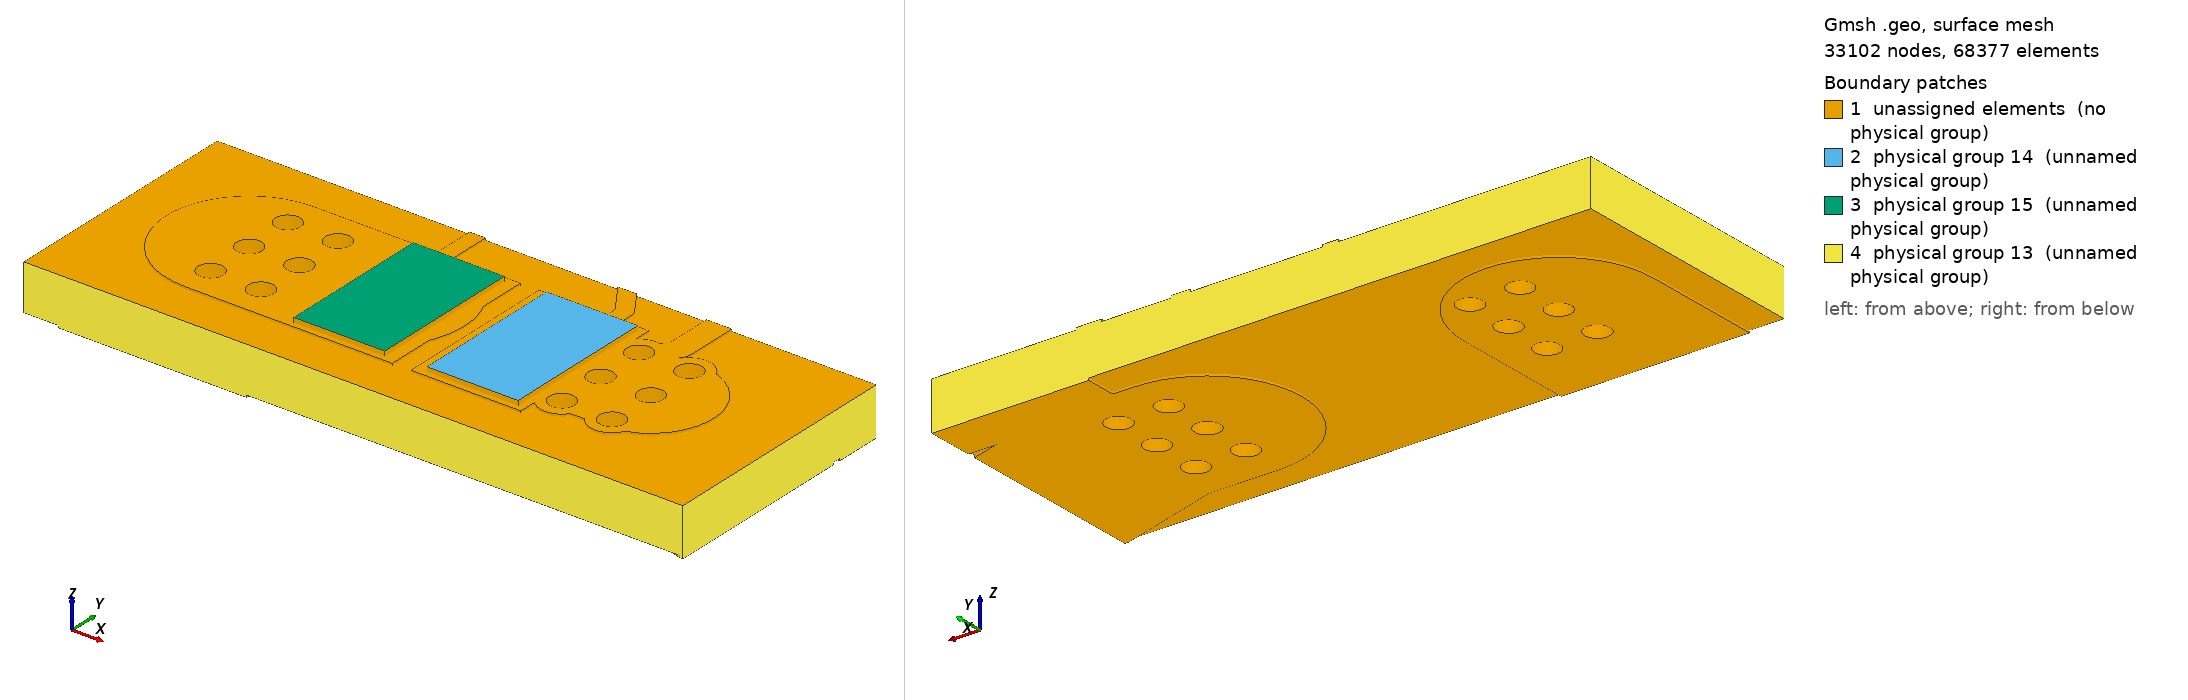

Gmsh geometry script, surface-meshed: 33102 nodes, 68377 surface elements. Boundary patches (legend numbers): 1 unassigned elements (no physical group), 2 physical group 14 (unnamed physical group), 3 physical group 15 (unnamed physical group), 4 physical group 13 (unnamed physical group). Left view from above one corner, right view from below the opposite corner. Legend entries are the model's physical surfaces; 'unassigned elements' are surfaces in no physical group. The drawing asked Gmsh for element sizes between 1% and 20% of the model's largest extent; the script's own settings can give other sizes.

=== local.geo (drawn) ===
SetFactory("OpenCASCADE");
Mesh.MshFileVersion=2.2;
Mesh.ElementOrder=1;
Mesh.CharacteristicLengthMin=0.00001;
Mesh.CharacteristicLengthMax=0.0004;
Mesh.MeshSizeFromCurvature=32;
Mesh.MinimumCirclePoints=32;
Box(100)={0.0783,0.12935,0.0015300000000000001,0.0035,0.0053,0.00007000000000000001};
Box(101)={0.0742,0.12935,0.0015300000000000001,0.0035,0.0053,0.00007000000000000001};
Box(102)={0.08070000000000001,0.134825,0.0015300000000000001,0.002322848466861331,0.0005,0.00007000000000000001};
Rotate {{0,0,1},{0.08070000000000001,0.135075,0},2.164769008666998} {Volume{102};}
Cylinder(103)={0.08070000000000001,0.135075,0.0015300000000000001,0,0,0.00007000000000000001,0.00025};
Cylinder(104)={0.07940000000000001,0.137,0.0015300000000000001,0,0,0.00007000000000000001,0.00025};
Box(105)={0.0839,0.13,0.0015300000000000001,0.0032000000000000028,0.004,0.00007000000000000001};
Rotate {{0,0,1},{0.0839,0.132,0},3.141592653589793} {Volume{105};}
Cylinder(106)={0.0839,0.132,0.0015300000000000001,0,0,0.00007000000000000001,0.002};
Cylinder(107)={0.08070000000000001,0.132,0.0015300000000000001,0,0,0.00007000000000000001,0.002};
Box(108)={0.08070000000000001,0.1316,0.0015300000000000001,0.0032526911934581248,0.0008,0.00007000000000000001};
Rotate {{0,0,1},{0.08070000000000001,0.132,0},0.7853981633974514} {Volume{108};}
Cylinder(109)={0.08070000000000001,0.132,0.0015300000000000001,0,0,0.00007000000000000001,0.0004};
Cylinder(110)={0.083,0.1343,0.0015300000000000001,0,0,0.00007000000000000001,0.0004};
Box(111)={0.083,0.13390000000000002,0.0015300000000000001,0.008699999999999989,0.0008,0.00007000000000000001};
Rotate {{0,0,1},{0.083,0.1343,0},1.5707963267948966} {Volume{111};}
Cylinder(112)={0.083,0.1343,0.0015300000000000001,0,0,0.00007000000000000001,0.0004};
Cylinder(113)={0.083,0.14300000000000002,0.0015300000000000001,0,0,0.00007000000000000001,0.0004};
Box(114)={0.08070000000000001,0.13175,0.0015300000000000001,0.0030749999999999888,0.0005,0.00007000000000000001};
Rotate {{0,0,1},{0.08070000000000001,0.132,0},1.5707963267948966} {Volume{114};}
Cylinder(115)={0.08070000000000001,0.132,0.0015300000000000001,0,0,0.00007000000000000001,0.00025};
Cylinder(116)={0.08070000000000001,0.135075,0.0015300000000000001,0,0,0.00007000000000000001,0.00025};
Box(117)={0.07529999999999999,0.13175,0.0015300000000000001,0.005,0.0005,0.00007000000000000001};
Rotate {{0,0,1},{0.07529999999999999,0.132,0},1.5707963267948966} {Volume{117};}
Cylinder(118)={0.07529999999999999,0.132,0.0015300000000000001,0,0,0.00007000000000000001,0.00025};
Cylinder(119)={0.07529999999999999,0.137,0.0015300000000000001,0,0,0.00007000000000000001,0.00025};
Box(120)={0.0711,0.12935,0.0015300000000000001,0.004200000000000003,0.0053,0.00007000000000000001};
Rotate {{0,0,1},{0.0711,0.132,0},0} {Volume{120};}
Cylinder(121)={0.0711,0.132,0.0015300000000000001,0,0,0.00007000000000000001,0.00265};
Cylinder(122)={0.07529999999999999,0.132,0.0015300000000000001,0,0,0.00007000000000000001,0.00265};
Cylinder(123)={0.0823,0.13040000000000002,0.0015300000000000001,0,0,0.00007000000000000001,0.0007};
Cylinder(124)={0.0839,0.132,0.0015300000000000001,0,0,0.00007000000000000001,0.0007};
Cylinder(125)={0.0839,0.1336,0.0015300000000000001,0,0,0.00007000000000000001,0.0007};
Cylinder(126)={0.0839,0.13040000000000002,0.0015300000000000001,0,0,0.00007000000000000001,0.0007};
Cylinder(127)={0.0823,0.1336,0.0015300000000000001,0,0,0.00007000000000000001,0.0007};
Cylinder(128)={0.0823,0.132,0.0015300000000000001,0,0,0.00007000000000000001,0.0007};
Cylinder(129)={0.0727,0.1336,0.0015300000000000001,0,0,0.00007000000000000001,0.0007};
Cylinder(130)={0.0711,0.13040000000000002,0.0015300000000000001,0,0,0.00007000000000000001,0.0007};
Cylinder(131)={0.0727,0.132,0.0015300000000000001,0,0,0.00007000000000000001,0.0007};
Cylinder(132)={0.0711,0.132,0.0015300000000000001,0,0,0.00007000000000000001,0.0007};
Cylinder(133)={0.0727,0.13040000000000002,0.0015300000000000001,0,0,0.00007000000000000001,0.0007};
Cylinder(134)={0.0711,0.1336,0.0015300000000000001,0,0,0.00007000000000000001,0.0007};
cu0[]=BooleanUnion{Volume{100};Delete;}{Volume{101,102,103,104,105,106,107,108,109,110,111,112,113,114,115,116,117,118,119,120,121,122,123,124,125,126,127,128,129,130,131,132,133,134};Delete;};
Box(135)={0.067,0.128,0.0015300000000000001,0.021,0.008,0.00007000000000000001};
cu0[]=BooleanIntersection{Volume{cu0[]};Delete;}{Volume{135};Delete;};
Cylinder(136)={0.0823,0.13040000000000002,0.0015300000000000001,0,0,0.00007000000000000001,0.0004};
Cylinder(137)={0.0839,0.132,0.0015300000000000001,0,0,0.00007000000000000001,0.0004};
Cylinder(138)={0.0839,0.1336,0.0015300000000000001,0,0,0.00007000000000000001,0.0004};
Cylinder(139)={0.0839,0.13040000000000002,0.0015300000000000001,0,0,0.00007000000000000001,0.0004};
Cylinder(140)={0.0823,0.1336,0.0015300000000000001,0,0,0.00007000000000000001,0.0004};
Cylinder(141)={0.0823,0.132,0.0015300000000000001,0,0,0.00007000000000000001,0.0004};
Cylinder(142)={0.0727,0.1336,0.0015300000000000001,0,0,0.00007000000000000001,0.0004};
Cylinder(143)={0.0711,0.13040000000000002,0.0015300000000000001,0,0,0.00007000000000000001,0.0004};
Cylinder(144)={0.0727,0.132,0.0015300000000000001,0,0,0.00007000000000000001,0.0004};
Cylinder(145)={0.0711,0.132,0.0015300000000000001,0,0,0.00007000000000000001,0.0004};
Cylinder(146)={0.0727,0.13040000000000002,0.0015300000000000001,0,0,0.00007000000000000001,0.0004};
Cylinder(147)={0.0711,0.1336,0.0015300000000000001,0,0,0.00007000000000000001,0.0004};
cu0[]=BooleanDifference{Volume{cu0[]};Delete;}{Volume{136,137,138,139,140,141,142,143,144,145,146,147};Delete;};
Box(148)={0.09,0.1275,0,0.005220153254455275,0.006,0.00007000000000000001};
Rotate {{0,0,1},{0.09,0.1305,0},2.8501358591119264} {Volume{148};}
Cylinder(149)={0.09,0.1305,0,0,0,0.00007000000000000001,0.003};
Cylinder(150)={0.085,0.132,0,0,0,0.00007000000000000001,0.003};
Box(151)={0.1009,0.1275,0,0.010900000000000005,0.006,0.00007000000000000001};
Rotate {{0,0,1},{0.1009,0.1305,0},3.141592653589793} {Volume{151};}
Cylinder(152)={0.1009,0.1305,0,0,0,0.00007000000000000001,0.003};
Cylinder(153)={0.09,0.1305,0,0,0,0.00007000000000000001,0.003};
Box(154)={0.085,0.129,0,0.0027000000000000027,0.006,0.00007000000000000001};
Rotate {{0,0,1},{0.085,0.132,0},3.141592653589793} {Volume{154};}
Cylinder(155)={0.085,0.132,0,0,0,0.00007000000000000001,0.003};
Cylinder(156)={0.0823,0.132,0,0,0,0.00007000000000000001,0.003};
Box(157)={0.0711,0.1205,0,0.0085,0.006,0.00007000000000000001};
Rotate {{0,0,1},{0.0711,0.1235,0},1.5707963267948966} {Volume{157};}
Cylinder(158)={0.0711,0.1235,0,0,0,0.00007000000000000001,0.003};
Cylinder(159)={0.0711,0.132,0,0,0,0.00007000000000000001,0.003};
Cylinder(160)={0.0823,0.13040000000000002,0,0,0,0.00007000000000000001,0.0007};
Cylinder(161)={0.0839,0.132,0,0,0,0.00007000000000000001,0.0007};
Cylinder(162)={0.0839,0.1336,0,0,0,0.00007000000000000001,0.0007};
Cylinder(163)={0.0839,0.13040000000000002,0,0,0,0.00007000000000000001,0.0007};
Cylinder(164)={0.0823,0.1336,0,0,0,0.00007000000000000001,0.0007};
Cylinder(165)={0.0823,0.132,0,0,0,0.00007000000000000001,0.0007};
Cylinder(166)={0.0727,0.1336,0,0,0,0.00007000000000000001,0.0007};
Cylinder(167)={0.0711,0.13040000000000002,0,0,0,0.00007000000000000001,0.0007};
Cylinder(168)={0.0727,0.132,0,0,0,0.00007000000000000001,0.0007};
Cylinder(169)={0.0711,0.132,0,0,0,0.00007000000000000001,0.0007};
Cylinder(170)={0.0727,0.13040000000000002,0,0,0,0.00007000000000000001,0.0007};
Cylinder(171)={0.0711,0.1336,0,0,0,0.00007000000000000001,0.0007};
Point(100000)={0.083,0.136,0};
Point(100001)={0.083,0.134624,0};
Point(100002)={0.083019685,0.134556961,0};
Point(100003)={0.083072489,0.134511206,0};
Point(100004)={0.083124,0.1345,0};
Point(100005)={0.088,0.1345,0};
Point(100006)={0.088,0.136,0};
Line(100000)={100000,100001};
Line(100001)={100001,100002};
Line(100002)={100002,100003};
Line(100003)={100003,100004};
Line(100004)={100004,100005};
Line(100005)={100005,100006};
Line(100006)={100006,100000};
Curve Loop(100000)={100000,100001,100002,100003,100004,100005,100006};Plane Surface(100000)={100000};
zz0[]=Extrude {0,0,0.00007000000000000001} {Surface{100000};};
cu1[]=BooleanUnion{Volume{148};Delete;}{Volume{149,150,151,152,153,154,155,156,157,158,159,160,161,162,163,164,165,166,167,168,169,170,171,zz0[1]};Delete;};
Box(10172)={0.067,0.128,0,0.021,0.008,0.00007000000000000001};
cu1[]=BooleanIntersection{Volume{cu1[]};Delete;}{Volume{10172};Delete;};
Cylinder(10173)={0.0823,0.13040000000000002,0,0,0,0.00007000000000000001,0.0004};
Cylinder(10174)={0.0839,0.132,0,0,0,0.00007000000000000001,0.0004};
Cylinder(10175)={0.0839,0.1336,0,0,0,0.00007000000000000001,0.0004};
Cylinder(10176)={0.0839,0.13040000000000002,0,0,0,0.00007000000000000001,0.0004};
Cylinder(10177)={0.0823,0.1336,0,0,0,0.00007000000000000001,0.0004};
Cylinder(10178)={0.0823,0.132,0,0,0,0.00007000000000000001,0.0004};
Cylinder(10179)={0.0727,0.1336,0,0,0,0.00007000000000000001,0.0004};
Cylinder(10180)={0.0711,0.13040000000000002,0,0,0,0.00007000000000000001,0.0004};
Cylinder(10181)={0.0727,0.132,0,0,0,0.00007000000000000001,0.0004};
Cylinder(10182)={0.0711,0.132,0,0,0,0.00007000000000000001,0.0004};
Cylinder(10183)={0.0727,0.13040000000000002,0,0,0,0.00007000000000000001,0.0004};
Cylinder(10184)={0.0711,0.1336,0,0,0,0.00007000000000000001,0.0004};
cu1[]=BooleanDifference{Volume{cu1[]};Delete;}{Volume{10173,10174,10175,10176,10177,10178,10179,10180,10181,10182,10183,10184};Delete;};
Box(10185)={0.067,0.128,0.00007000000000000001,0.021,0.008,0.00146};
Cylinder(10186)={0.0823,0.13040000000000002,0.00007000000000000001,0,0,0.00146,0.00042500000000000003};
Cylinder(10187)={0.0839,0.132,0.00007000000000000001,0,0,0.00146,0.00042500000000000003};
Cylinder(10188)={0.0839,0.1336,0.00007000000000000001,0,0,0.00146,0.00042500000000000003};
Cylinder(10189)={0.0839,0.13040000000000002,0.00007000000000000001,0,0,0.00146,0.00042500000000000003};
Cylinder(10190)={0.0823,0.1336,0.00007000000000000001,0,0,0.00146,0.00042500000000000003};
Cylinder(10191)={0.0823,0.132,0.00007000000000000001,0,0,0.00146,0.00042500000000000003};
Cylinder(10192)={0.0727,0.1336,0.00007000000000000001,0,0,0.00146,0.00042500000000000003};
Cylinder(10193)={0.0711,0.13040000000000002,0.00007000000000000001,0,0,0.00146,0.00042500000000000003};
Cylinder(10194)={0.0727,0.132,0.00007000000000000001,0,0,0.00146,0.00042500000000000003};
Cylinder(10195)={0.0711,0.132,0.00007000000000000001,0,0,0.00146,0.00042500000000000003};
Cylinder(10196)={0.0727,0.13040000000000002,0.00007000000000000001,0,0,0.00146,0.00042500000000000003};
Cylinder(10197)={0.0711,0.1336,0.00007000000000000001,0,0,0.00146,0.00042500000000000003};
fr4[]=BooleanDifference{Volume{10185};Delete;}{Volume{10186,10187,10188,10189,10190,10191,10192,10193,10194,10195,10196,10197};Delete;};
Cylinder(10198)={0.0823,0.13040000000000002,0.00007000000000000001,0,0,0.00146,0.00042500000000000003};
Cylinder(10199)={0.0823,0.13040000000000002,0.00007000000000000001,0,0,0.00146,0.0004};
bar0[]=BooleanDifference{Volume{10198};Delete;}{Volume{10199};Delete;};
Cylinder(10200)={0.0839,0.132,0.00007000000000000001,0,0,0.00146,0.00042500000000000003};
Cylinder(10201)={0.0839,0.132,0.00007000000000000001,0,0,0.00146,0.0004};
bar1[]=BooleanDifference{Volume{10200};Delete;}{Volume{10201};Delete;};
Cylinder(10202)={0.0839,0.1336,0.00007000000000000001,0,0,0.00146,0.00042500000000000003};
Cylinder(10203)={0.0839,0.1336,0.00007000000000000001,0,0,0.00146,0.0004};
bar2[]=BooleanDifference{Volume{10202};Delete;}{Volume{10203};Delete;};
Cylinder(10204)={0.0839,0.13040000000000002,0.00007000000000000001,0,0,0.00146,0.00042500000000000003};
Cylinder(10205)={0.0839,0.13040000000000002,0.00007000000000000001,0,0,0.00146,0.0004};
bar3[]=BooleanDifference{Volume{10204};Delete;}{Volume{10205};Delete;};
Cylinder(10206)={0.0823,0.1336,0.00007000000000000001,0,0,0.00146,0.00042500000000000003};
Cylinder(10207)={0.0823,0.1336,0.00007000000000000001,0,0,0.00146,0.0004};
bar4[]=BooleanDifference{Volume{10206};Delete;}{Volume{10207};Delete;};
Cylinder(10208)={0.0823,0.132,0.00007000000000000001,0,0,0.00146,0.00042500000000000003};
Cylinder(10209)={0.0823,0.132,0.00007000000000000001,0,0,0.00146,0.0004};
bar5[]=BooleanDifference{Volume{10208};Delete;}{Volume{10209};Delete;};
Cylinder(10210)={0.0727,0.1336,0.00007000000000000001,0,0,0.00146,0.00042500000000000003};
Cylinder(10211)={0.0727,0.1336,0.00007000000000000001,0,0,0.00146,0.0004};
bar6[]=BooleanDifference{Volume{10210};Delete;}{Volume{10211};Delete;};
Cylinder(10212)={0.0711,0.13040000000000002,0.00007000000000000001,0,0,0.00146,0.00042500000000000003};
Cylinder(10213)={0.0711,0.13040000000000002,0.00007000000000000001,0,0,0.00146,0.0004};
bar7[]=BooleanDifference{Volume{10212};Delete;}{Volume{10213};Delete;};
Cylinder(10214)={0.0727,0.132,0.00007000000000000001,0,0,0.00146,0.00042500000000000003};
Cylinder(10215)={0.0727,0.132,0.00007000000000000001,0,0,0.00146,0.0004};
bar8[]=BooleanDifference{Volume{10214};Delete;}{Volume{10215};Delete;};
Cylinder(10216)={0.0711,0.132,0.00007000000000000001,0,0,0.00146,0.00042500000000000003};
Cylinder(10217)={0.0711,0.132,0.00007000000000000001,0,0,0.00146,0.0004};
bar9[]=BooleanDifference{Volume{10216};Delete;}{Volume{10217};Delete;};
Cylinder(10218)={0.0727,0.13040000000000002,0.00007000000000000001,0,0,0.00146,0.00042500000000000003};
Cylinder(10219)={0.0727,0.13040000000000002,0.00007000000000000001,0,0,0.00146,0.0004};
bar10[]=BooleanDifference{Volume{10218};Delete;}{Volume{10219};Delete;};
Cylinder(10220)={0.0711,0.1336,0.00007000000000000001,0,0,0.00146,0.00042500000000000003};
Cylinder(10221)={0.0711,0.1336,0.00007000000000000001,0,0,0.00146,0.0004};
bar11[]=BooleanDifference{Volume{10220};Delete;}{Volume{10221};Delete;};
Box(10222)={0.078675,0.129525,0.0016,0.0029,0.00495,0.00015};
Box(10223)={0.074425,0.129525,0.0016,0.0029,0.00495,0.00015};
all[]=BooleanFragments{Volume{cu0[],cu1[],fr4[],bar0[],bar1[],bar2[],bar3[],bar4[],bar5[],bar6[],bar7[],bar8[],bar9[],bar10[],bar11[],10222,10223};Delete;}{};
e=1e-6;
front[]=Volume In BoundingBox{-1,-1,0.0015300000000000001-e,1,1,0.0016+e};
back[]=Volume In BoundingBox{-1,-1,-e,1,1,0.00007000000000000001+e};
Physical Volume(1)={front[],back[]};
barrels[]={};
bb[]=Volume In BoundingBox{0.081875-e,0.129975-e,0.00007000000000000001-e,0.08272499999999999+e,0.13082500000000002+e,0.0015300000000000001+e};barrels[]+={bb[]};
bb[]=Volume In BoundingBox{0.08347500000000001-e,0.131575-e,0.00007000000000000001-e,0.08432500000000001+e,0.13242500000000001+e,0.0015300000000000001+e};barrels[]+={bb[]};
bb[]=Volume In BoundingBox{0.08347500000000001-e,0.133175-e,0.00007000000000000001-e,0.08432500000000001+e,0.134025+e,0.0015300000000000001+e};barrels[]+={bb[]};
bb[]=Volume In BoundingBox{0.08347500000000001-e,0.129975-e,0.00007000000000000001-e,0.08432500000000001+e,0.13082500000000002+e,0.0015300000000000001+e};barrels[]+={bb[]};
bb[]=Volume In BoundingBox{0.081875-e,0.133175-e,0.00007000000000000001-e,0.08272499999999999+e,0.134025+e,0.0015300000000000001+e};barrels[]+={bb[]};
bb[]=Volume In BoundingBox{0.081875-e,0.131575-e,0.00007000000000000001-e,0.08272499999999999+e,0.13242500000000001+e,0.0015300000000000001+e};barrels[]+={bb[]};
bb[]=Volume In BoundingBox{0.072275-e,0.133175-e,0.00007000000000000001-e,0.073125+e,0.134025+e,0.0015300000000000001+e};barrels[]+={bb[]};
bb[]=Volume In BoundingBox{0.070675-e,0.129975-e,0.00007000000000000001-e,0.07152499999999999+e,0.13082500000000002+e,0.0015300000000000001+e};barrels[]+={bb[]};
bb[]=Volume In BoundingBox{0.072275-e,0.131575-e,0.00007000000000000001-e,0.073125+e,0.13242500000000001+e,0.0015300000000000001+e};barrels[]+={bb[]};
bb[]=Volume In BoundingBox{0.070675-e,0.131575-e,0.00007000000000000001-e,0.07152499999999999+e,0.13242500000000001+e,0.0015300000000000001+e};barrels[]+={bb[]};
bb[]=Volume In BoundingBox{0.072275-e,0.129975-e,0.00007000000000000001-e,0.073125+e,0.13082500000000002+e,0.0015300000000000001+e};barrels[]+={bb[]};
bb[]=Volume In BoundingBox{0.070675-e,0.133175-e,0.00007000000000000001-e,0.07152499999999999+e,0.134025+e,0.0015300000000000001+e};barrels[]+={bb[]};
Physical Volume(2)={barrels[]};
s0[]=Volume In BoundingBox{0.078675-e,0.129525-e,0.0016-e,0.08157500000000001+e,0.134475+e,0.00175+e};Physical Volume(4)={s0[]};
s1[]=Volume In BoundingBox{0.074425-e,0.129525-e,0.0016-e,0.077325+e,0.134475+e,0.00175+e};Physical Volume(5)={s1[]};
substrate[]=all[];substrate[]-={front[],back[],barrels[],s0[],s1[]};Physical Volume(3)={substrate[]};
cuts[]={};
cc[]=Surface In BoundingBox{0.067-e,0.128-e,0-e,0.067+e,0.136+e,0.0016+e};cuts[]+={cc[]};
cc[]=Surface In BoundingBox{0.088-e,0.128-e,0-e,0.088+e,0.136+e,0.0016+e};cuts[]+={cc[]};
cc[]=Surface In BoundingBox{0.067-e,0.128-e,0-e,0.088+e,0.128+e,0.0016+e};cuts[]+={cc[]};
cc[]=Surface In BoundingBox{0.067-e,0.136-e,0-e,0.088+e,0.136+e,0.0016+e};cuts[]+={cc[]};
Physical Surface(13)={cuts[]};
heat0[]=Surface In BoundingBox{0.078675-e,0.129525-e,0.00175-e,0.08157500000000001+e,0.134475+e,0.00175+e};Physical Surface(14)={heat0[]};
heat1[]=Surface In BoundingBox{0.074425-e,0.129525-e,0.00175-e,0.077325+e,0.134475+e,0.00175+e};Physical Surface(15)={heat1[]};
Field[1]=Box;Field[1].VIn=0.0001;Field[1].VOut=0.0004;Field[1].XMin=0.074;Field[1].XMax=0.082;Field[1].YMin=0.129;Field[1].YMax=0.135;Field[1].ZMin=0.00143;Field[1].ZMax=0.00175;Field[1].Thickness=0.0003;Background Field=1;
